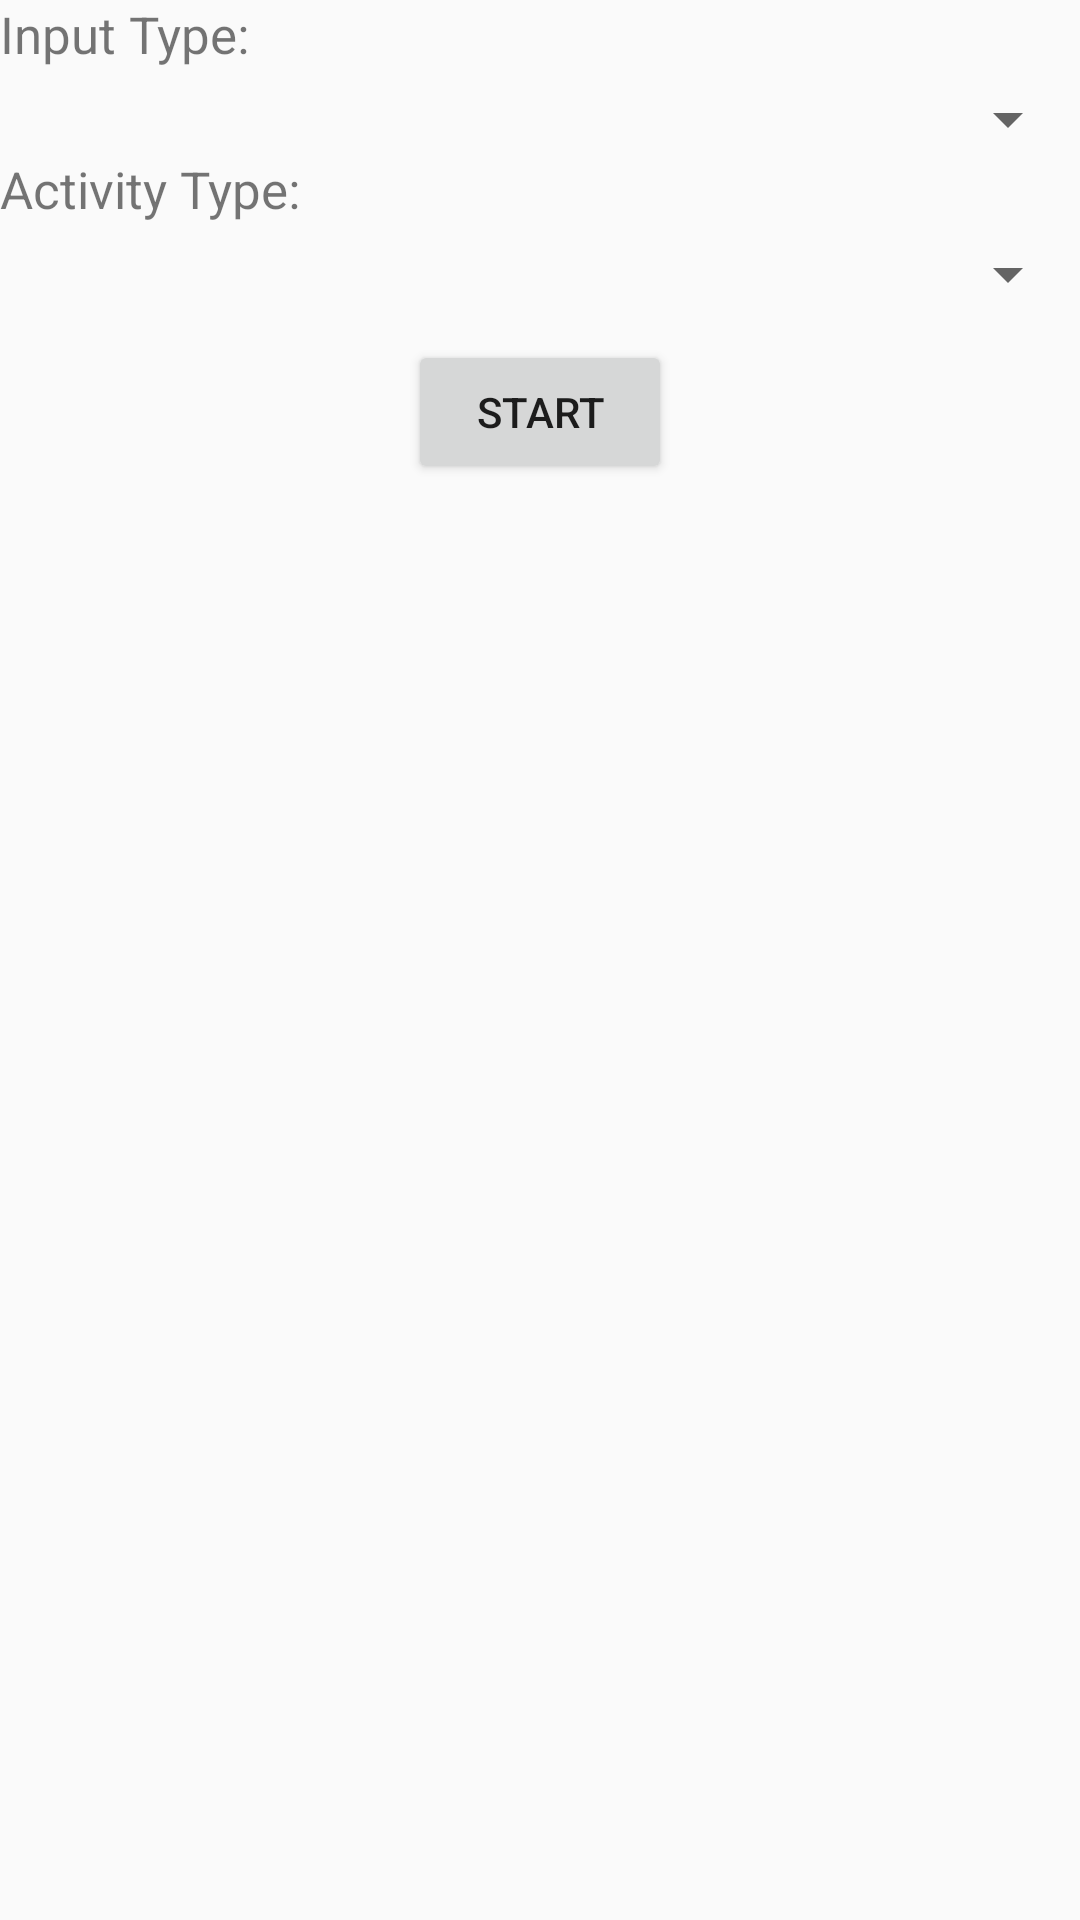

Layout XML and referenced resources for this Android screen:
<!-- AndroidManifest.xml: application theme Theme.MyRuns -->
<!-- res/layout/fragment_start.xml -->
<?xml version="1.0" encoding="utf-8"?>
<LinearLayout xmlns:android="http://schemas.android.com/apk/res/android"
    android:orientation="vertical"
    android:layout_width="match_parent"
    android:layout_height="match_parent">

    <TextView
        android:layout_width="match_parent"
        android:layout_height="wrap_content"
        android:textSize="17sp"
        android:text="@string/input_type"
        android:paddingBottom="5sp"/>

    <Spinner
        android:id="@+id/input_spinner"
        android:layout_width="match_parent"
        android:layout_height="wrap_content"
        android:paddingBottom="15dp"/>

    <TextView
        android:layout_width="match_parent"
        android:layout_height="wrap_content"
        android:textSize="17sp"
        android:text="@string/activity_type"
        android:paddingBottom="5sp"/>

    <Spinner
        android:id="@+id/activity_spinner"
        android:layout_width="match_parent"
        android:layout_height="wrap_content" />

    <Button
        android:layout_width="wrap_content"
        android:layout_height="wrap_content"
        android:layout_gravity="center"
        android:text="@string/start"
        android:layout_marginTop="10sp"
        android:id="@+id/btnStart">
    </Button>



</LinearLayout>
<!-- resources referenced by this layout -->
<resources>
  <string name="activity_type">Activity Type:</string>
  <string name="input_type">Input Type:</string>
  <string name="start">Start</string>
  <style name="Theme.MyRuns" parent="Theme.AppCompat.DayNight.NoActionBar">
          
          <item name="colorPrimary">@color/purple_500</item>
          <item name="colorPrimaryDark">@color/purple_700</item>
          <item name="colorAccent">@color/teal_200</item>
      </style>
  <!-- not gathered from this repository: default colours our renderer supplied (Android Studio template values) -->
  <color name="purple_500">#FF6200EE</color>
  <color name="purple_700">#FF3700B3</color>
  <color name="teal_200">#FF03DAC5</color>
</resources>
